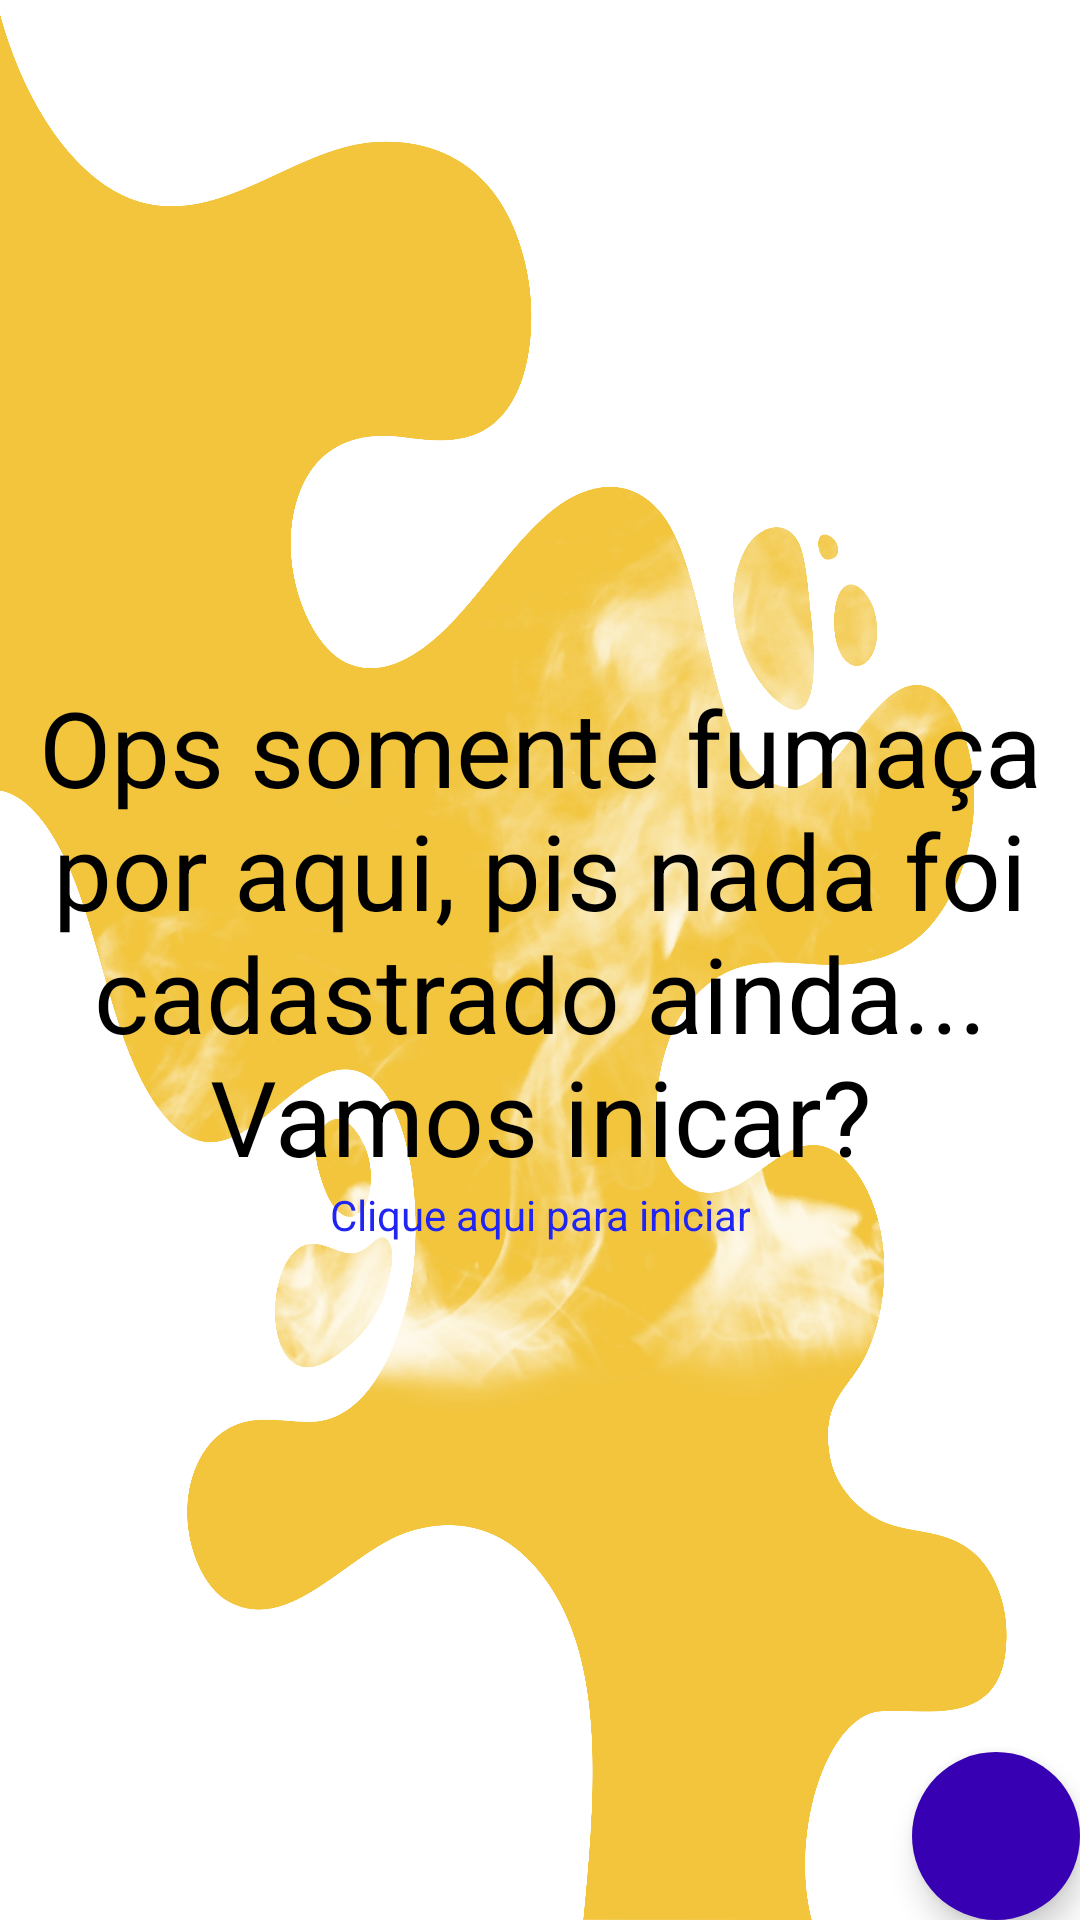

This screen was rendered from an Android layout file. Write that file and the resources it references.
<!-- AndroidManifest.xml: application theme Theme.CleanToDo -->
<!-- res/layout/fragment_list.xml -->
<?xml version="1.0" encoding="utf-8"?>
<FrameLayout xmlns:android="http://schemas.android.com/apk/res/android"
    xmlns:tools="http://schemas.android.com/tools"
    xmlns:app="http://schemas.android.com/apk/res-auto"
    android:layout_width="match_parent"
    android:layout_height="match_parent">

    <androidx.recyclerview.widget.RecyclerView
        android:id="@+id/recycler"
        android:layout_width="match_parent"
        android:layout_height="match_parent"
        android:background="@drawable/bg"
        tools:context=".presentation.ListFragment" />

    <ImageView
        android:id="@+id/image"
        android:layout_width="wrap_content"
        android:layout_height="wrap_content"
        android:src="@drawable/nothing"
        tools:ignore="ContentDescription" />

    <LinearLayout
        android:id="@+id/containerInf"
        android:layout_width="match_parent"
        android:layout_height="wrap_content"
        android:layout_gravity="center"
        android:gravity="center"
        android:orientation="vertical">

        <TextView
            android:layout_width="match_parent"
            android:layout_height="match_parent"
            android:gravity="center"
            android:layout_gravity="center"
            android:text="@string/nothing"
            android:textColor="@color/blackText"
            android:textSize="35sp" />


        <TextView
            android:id="@+id/initNote"
            android:layout_width="wrap_content"
            android:layout_height="wrap_content"
            android:layout_gravity="center"
            android:clickable="true"
            android:focusable="true"
            android:gravity="center"
            android:padding="@dimen/margin_15"
            android:text="@string/clickInit"
            android:textColor="@color/lblueColor" />
    </LinearLayout>

    <com.google.android.material.floatingactionbutton.FloatingActionButton
        android:id="@+id/addNote"
        app:tint="@null"
        android:layout_width="wrap_content"
        android:layout_height="wrap_content"
        android:layout_gravity="bottom|end"
        android:layout_margin="@dimen/margin_15"
        android:backgroundTint="@color/purple_700"
        android:clickable="true"
        app:borderWidth="0dp"
        android:src="@drawable/ic_create"
        app:layout_constraintBottom_toBottomOf="parent"
        app:layout_constraintEnd_toEndOf="parent" />
</FrameLayout>
<!-- resources referenced by this layout -->
<resources>
  <color name="blackText">#000</color>
  <color name="lblueColor">#2125F3</color>
  <color name="purple_700">#FF3700B3</color>
  <!-- drawable bg: png bitmap (drawable, 256246 bytes) -->
  <!-- drawable nothing: png bitmap (drawable, 834418 bytes) -->
  <string name="clickInit">Clique aqui para iniciar</string>
  <string name="nothing">Ops somente fumaça por aqui, pis nada foi cadastrado ainda... Vamos inicar?</string>
  <style name="Theme.CleanToDo" parent="Theme.MaterialComponents.DayNight.NoActionBar">
          
          <item name="colorPrimary">@color/purple_500</item>
          <item name="colorPrimaryVariant">@color/purple_700</item>
          <item name="colorOnPrimary">@color/white</item>
          
          <item name="colorSecondary">@color/teal_200</item>
          <item name="colorSecondaryVariant">@color/teal_700</item>
          <item name="colorOnSecondary">@color/black</item>
          
          <item name="android:statusBarColor" tools:targetApi="l">?attr/colorPrimaryVariant</item>
          
      </style>
  <color name="purple_500">#FF6200EE</color>
  <color name="white">#FFFFFFFF</color>
  <color name="teal_200">#FF03DAC5</color>
  <color name="teal_700">#FF018786</color>
  <color name="black">#FF000000</color>
</resources>
